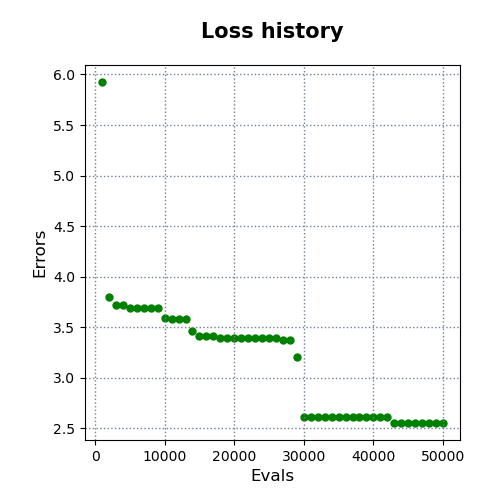

The table this chart was drawn from, first rows:
evals, errors
1000, 5.925
2000, 3.796
3000, 3.721
4000, 3.717
5000, 3.687
6000, 3.687
7000, 3.687
8000, 3.687
9000, 3.687
10000, 3.591
11000, 3.582
12000, 3.582
13000, 3.582
14000, 3.465
15000, 3.416
16000, 3.416
17000, 3.416
18000, 3.391
19000, 3.391
20000, 3.391
21000, 3.391
22000, 3.391
23000, 3.391
24000, 3.391
25000, 3.391
26000, 3.391
27000, 3.374
28000, 3.374
29000, 3.209
30000, 2.612
31000, 2.612
32000, 2.612
33000, 2.612
34000, 2.612
35000, 2.612
36000, 2.612
37000, 2.612
38000, 2.612
39000, 2.612
40000, 2.612
41000, 2.612
42000, 2.612
43000, 2.555
44000, 2.555
45000, 2.555
46000, 2.555
47000, 2.555
48000, 2.555
49000, 2.555
50000, 2.555
